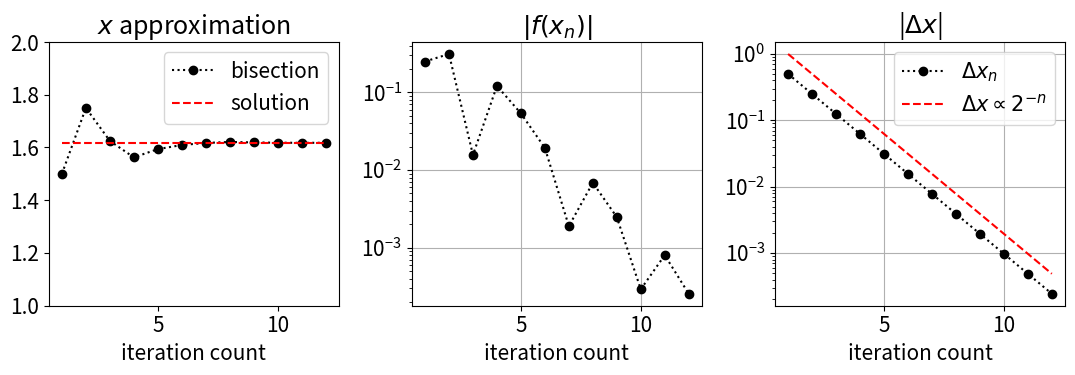
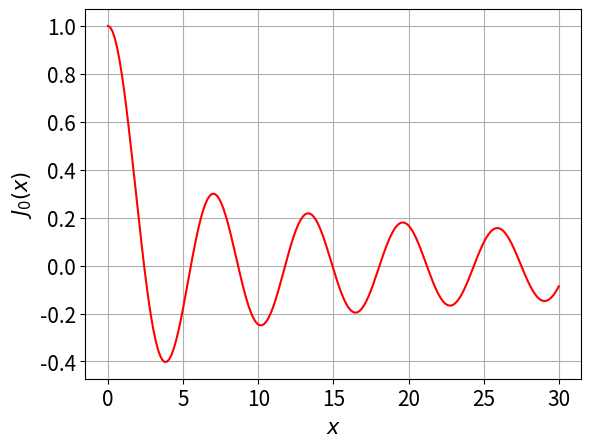
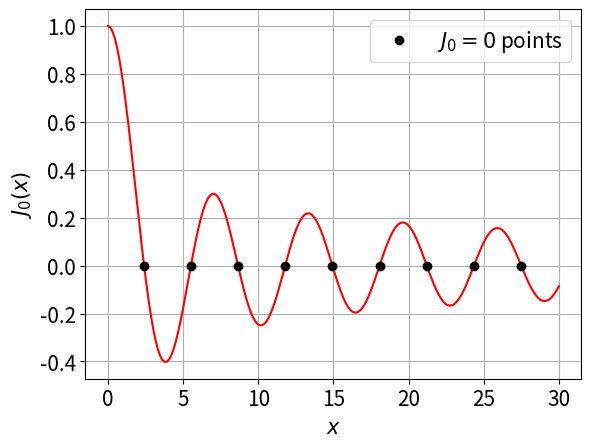

These charts were generated, in order, by the following Python code:
import numpy as np
import matplotlib.pyplot as plt
plt.rcParams.update({'font.size': 15})
#%config InlineBackend.figure_format='retina'

def bisection_by(f, a, b, n):
    """Approximate solution of f(x) = 0 on interval [a, b] by bisection method.

    Parameters
    ----------
    f : function
        The function for which we are trying to approximate a solution f(x) = 0.
    a, b : numbers
        The interval in which to search for a solution. The function returns
        None if f(a)*f(b) >= 0 since a solution is not guaranteed.
    n : (positive) integer
        The number of iterations to implement.

    Returns
    -------
    x_n : number
        The midpoint of the nth interval computed by the bisection method. The
        initial interval [a_0, b_0] is given by [a, b]. If f(m_n) == 0 for some
        midpoint m_n = (a_n + b_n)/2, then the function returns this solution.
        If all signs of values f(a_n), f(b_n) and f(m_n) are the same at any
        iteration, the bisection method fails and return None.
    """

    a_n = a
    f_of_a_n = f(a_n)
    b_n = b
    f_of_b_n = f(b_n)

    # validity check
    if f_of_a_n * f_of_b_n >= 0:
        print("Bisection method fails.")
        return None

    # iterations
    m_n = 0.5 * (a_n + b_n)
    f_of_m_n = f(m_n)

    for _ in range(n):
        if f_of_m_n == 0:
            print("Found exact solution.")
            return m_n

        elif f_of_a_n * f_of_m_n < 0:
            b_n = m_n
            f_of_b_n = f_of_m_n

        elif f_of_b_n * f_of_m_n < 0:
            a_n = m_n
            f_of_a_n = f_of_m_n

        else:
            print("Bisection method fails.")
            return None

        m_n = 0.5 * (a_n + b_n)
        f_of_m_n = f(m_n)

    return m_n

def bisection_while(f, xinit, predicate):
    """Approximate solution of f(x) = 0 on interval xinit = [a, b] by bisection method.

    Parameters
    ----------
    f : function
        The function for which we are trying to approximate a solution f(x) = 0.
    xinit : a pair of numbers
        The interval in which to search for a solution. The function returns
        None if f(a)*f(b) >= 0 since a solution is not guaranteed.
    predicate : callable
        A function that takes three arguments:
            - i : the iteration count
            - xy : a pair of the midpoint and the function value in the current iteration
            - dx : the change of the x value
        and should return boolean:
            - If True, the search continues.
            - If False, the search terminates.

    Returns
    -------
    x_n : number
        The midpoint of the nth interval computed by the bisection method. The
        initial interval [a_0, b_0] is given by [a, b]. If f(m_n) == 0 for some
        midpoint m_n = (a_n + b_n)/2, then the function returns this solution.
        If all signs of values f(a_n), f(b_n) and f(m_n) are the same at any
        iteration, the bisection method fails and return None.
    """

    a_n, b_n = xinit
    f_1st = f(a_n)

    # check if initial interval is valid
    if f(a_n) * f(b_n) >= 0:
        print("Bisection method fails.")
        return None

    # iterations
    i = 1
    x_mid = 0.5 * (a_n + b_n)
    f_mid = f(x_mid)
    while predicate(i, (x_mid, f_mid), 0.5 * abs(a_n - b_n)):
        if f_1st * f_mid > 0:
            a_n = x_mid
            f_1st = f_mid
        else:
            b_n = x_mid

        i = i + 1
        x_mid = 0.5 * (a_n + b_n)
        f_mid = f(x_mid)

    return x_mid

cuberoot2_approx = bisection_while(lambda x: x*x*x - 2, (1, 2),
                                   lambda i, xy, dx: abs(dx) > 1e-10)
(cuberoot2_approx, abs(2**(1/3) - cuberoot2_approx))

approx_phi = bisection_by(lambda x: x*(x - 1) - 1, 1, 2, 25)
approx_phi

error_bound = 2 ** (-26)
abs((1 + 5 ** 0.5) / 2 - approx_phi) < error_bound

approx_phi == bisection_while(lambda x: x*(x - 1) - 1, (1, 2),
                              lambda i, xy, dx: i <= 25)

ix_pairs  = []
iy_pairs  = []
idx_pairs = []


def intercept(i, xy, dx):
    ix_pairs.append([i, xy[0]])
    iy_pairs.append([i, abs(xy[1])])
    idx_pairs.append([i, abs(dx)])
    return i <= 11


bisection_while(lambda x: x*(x - 1) - 1, (1, 2), intercept)

plt.figure(figsize=(11, 4))

plt.subplot(1, 3, 1)
plt.plot(*zip(*ix_pairs), 'o:k', label="bisection")
plt.plot([1, len(ix_pairs)], (1 + 5 ** 0.5) / 2 * np.ones((2,)), '--r',
         label="solution")
plt.title("$x$ approximation")
plt.xlabel("iteration count")
plt.ylim([1, 2])
plt.legend()

plt.subplot(1, 3, 2)
plt.semilogy(*zip(*iy_pairs), 'o:k')
plt.title("$|f(x_n)|$")
plt.xlabel("iteration count")
plt.grid()

plt.subplot(1, 3, 3)
plt.semilogy(*zip(*idx_pairs), 'o:k', label="$\Delta x_n$")
plt.semilogy(*zip(*[(idx[0], 2/2**idx[0]) for idx in idx_pairs]),
             'r--', label="$\Delta x \propto 2^{-n}$")
plt.xlabel("iteration count")
plt.title("|$\Delta x$|")
plt.grid()
plt.legend()

plt.tight_layout()
plt.show()

from scipy import special

x = np.linspace(0, 30, 200)
y = special.jn(0, x)

plt.figure()
plt.plot(x, y, '-r', label="$J_0(x)$")
plt.xlabel("$x$")
plt.ylabel("$J_0(x)$")
plt.grid()
plt.show()

intervals = (0, 5, 7, 10, 13, 16, 20, 23, 25, 28)
x_zeros = [
    bisection_while(lambda x: special.jn(0, x), ab,
                    lambda i, xy, dx: abs(xy[1]) >= 1e-10)
    for ab in zip(intervals[:-1], intervals[1:])
]

plt.figure()
plt.plot(x, y, '-r')
plt.plot(x_zeros, np.zeros_like(x_zeros), 'ok',
         label="$J_0=0$ points")
plt.xlabel("$x$")
plt.ylabel("$J_0(x)$")
plt.grid()
plt.legend()
plt.show()

abs_err = [abs(x - y) for x, y in zip(x_zeros, special.jn_zeros(0, len(x_zeros)))]
abs_err